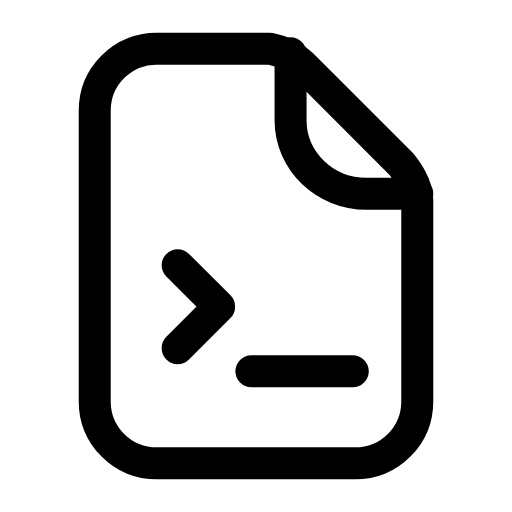
t = 0.00 s
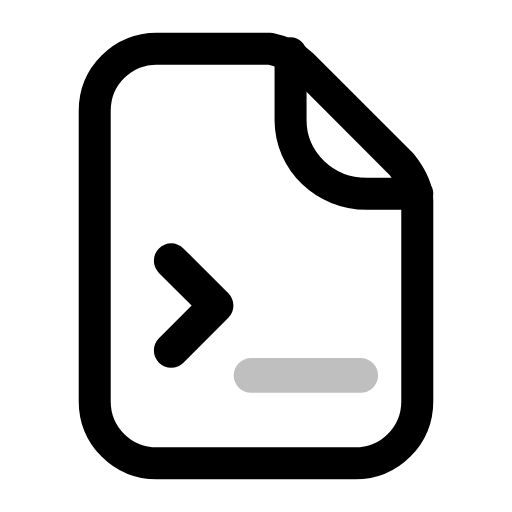
t = 0.26 s
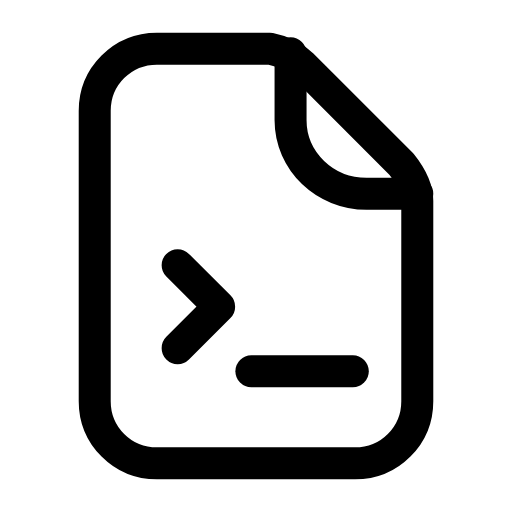
t = 0.53 s
t = 0.78 s: frame unchanged from t = 0.00 s, image omitted
t = 1.06 s: frame unchanged from t = 0.00 s, image omitted
t = 1.33 s: frame unchanged from t = 0.00 s, image omitted

The animated SVG that drew these frames (rendered in a browser with its animation timeline set to each time). Animation: 2 SMIL elements (animate=1,animateTransform=1); one cycle of 1.60 s, repeats indefinitely.

<svg xmlns="http://www.w3.org/2000/svg" width="24" height="24" viewBox="0 0 24 24" fill="none"><g transform="translate(-0.96 -0.96) scale(1.08)"><path stroke="currentColor" stroke-width="1.389" stroke-linecap="round" stroke-linejoin="round" fill="none" d="M7.7 3L12.6 3C13.1 3.1 13.6 3.3 14 3.7L18.3 8C18.7 8.5 19 9 19 9.6L19 18.3C19 19.8 17.8 21 16.3 21L7.7 21C6.2 21 5 19.8 5 18.3L5 5.7C5 4.2 6.2 3 7.7 3Z"></path><path stroke="currentColor" stroke-width="1.389" stroke-linecap="round" stroke-linejoin="round" fill="none" d="M13.5 3.2L13.5 6.1C13.5 7.9 15 9.3 16.8 9.3L19 9.3"></path><g transform="translate(12 14.8)"><g><animateTransform attributeName="transform" type="scale" values="1;1;1.1;1;1;1;1;1.1;1;1;1" keyTimes="0;0.135;0.2475;0.36;0.45;0.6;0.66;0.735;0.81;0.9;1" dur="1.6s" repeatCount="indefinite" calcMode="spline" keySplines="0.16 1 0.3 1;0.16 1 0.3 1;0.16 1 0.3 1;0.16 1 0.3 1;0.16 1 0.3 1;0.16 1 0.3 1;0.16 1 0.3 1;0.16 1 0.3 1;0.16 1 0.3 1;0.16 1 0.3 1"/><g transform="translate(-12 -14.8)"><g><path stroke="currentColor" stroke-width="1.389" stroke-linecap="round" stroke-linejoin="round" fill="none" d="M8.6 16L10.4 14.2L8.6 12.4"></path><line stroke="currentColor" stroke-width="1.389" stroke-linecap="round" stroke-linejoin="round" fill="none" x1="11.8" y1="17" x2="16.2" y2="17"><animate attributeName="opacity" values="1;1;0.15;1;1;1;1;0.15;1;1;1" keyTimes="0;0.144;0.207;0.27;0.45;0.6;0.72;0.762;0.804;0.9;1" dur="1.6s" repeatCount="indefinite" calcMode="spline" keySplines="0.16 1 0.3 1;0.16 1 0.3 1;0.16 1 0.3 1;0.16 1 0.3 1;0.16 1 0.3 1;0.16 1 0.3 1;0.16 1 0.3 1;0.16 1 0.3 1;0.16 1 0.3 1;0.16 1 0.3 1"/></line></g></g></g></g></g></svg>
